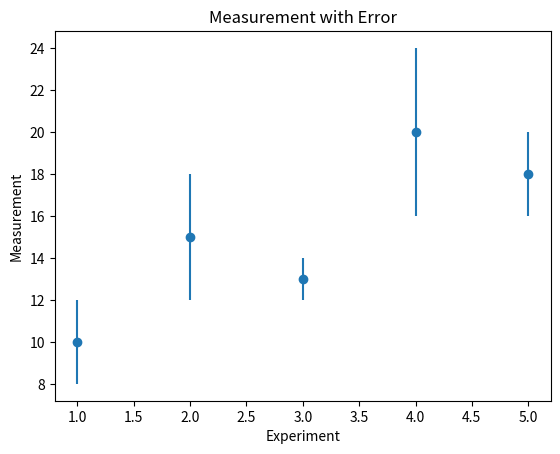

Generate this figure with matplotlib:
import matplotlib.pyplot as plt

x = [1, 2, 3, 4, 5]
values = [10, 15, 13, 20, 18]
errors = [2, 3, 1, 4, 2]

plt.errorbar(
    x,
    values,
    yerr=errors,
    fmt="o"
)

plt.xlabel("Experiment")
plt.ylabel("Measurement")
plt.title("Measurement with Error")

plt.show()
